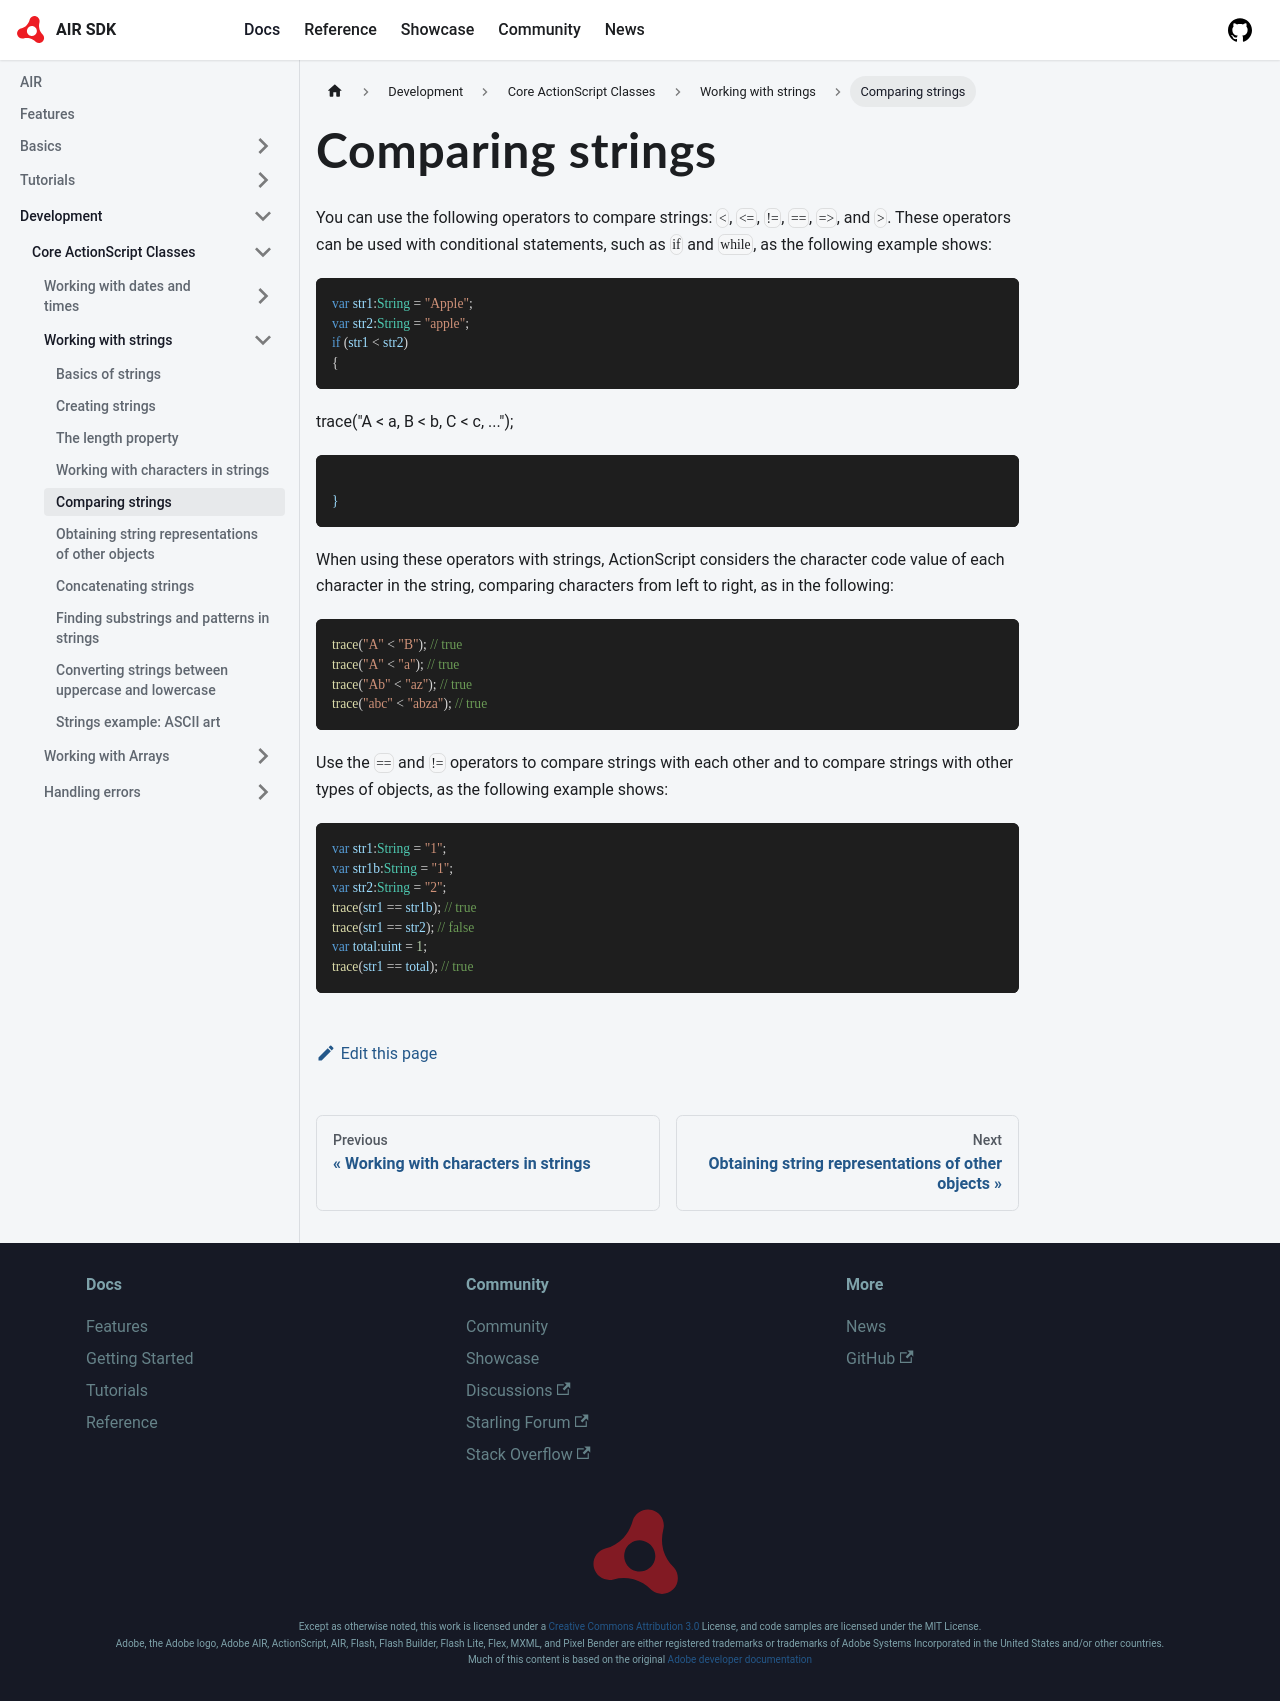

repository: airsdk/airsdk.dev · page: docs/development/core-actionscript-classes/working-with-strings/comparing-strings.html · generator: docusaurus

---
sidebar_position: 5
---

# Comparing strings

You can use the following operators to compare strings: `<`, `<=`, `!=`, `==`,
`=>`, and `>`. These operators can be used with conditional statements, such as
`if` and `while`, as the following example shows:

```actionscript
var str1:String = "Apple";
var str2:String = "apple";
if (str1 < str2)
{
```
trace("A < a, B < b, C < c, ...");
```

}
```

When using these operators with strings, ActionScript considers the character
code value of each character in the string, comparing characters from left to
right, as in the following:

```actionscript
trace("A" < "B"); // true
trace("A" < "a"); // true
trace("Ab" < "az"); // true
trace("abc" < "abza"); // true
```

Use the `==` and `!=` operators to compare strings with each other and to
compare strings with other types of objects, as the following example shows:

```actionscript
var str1:String = "1";
var str1b:String = "1";
var str2:String = "2";
trace(str1 == str1b); // true
trace(str1 == str2); // false
var total:uint = 1;
trace(str1 == total); // true
```
